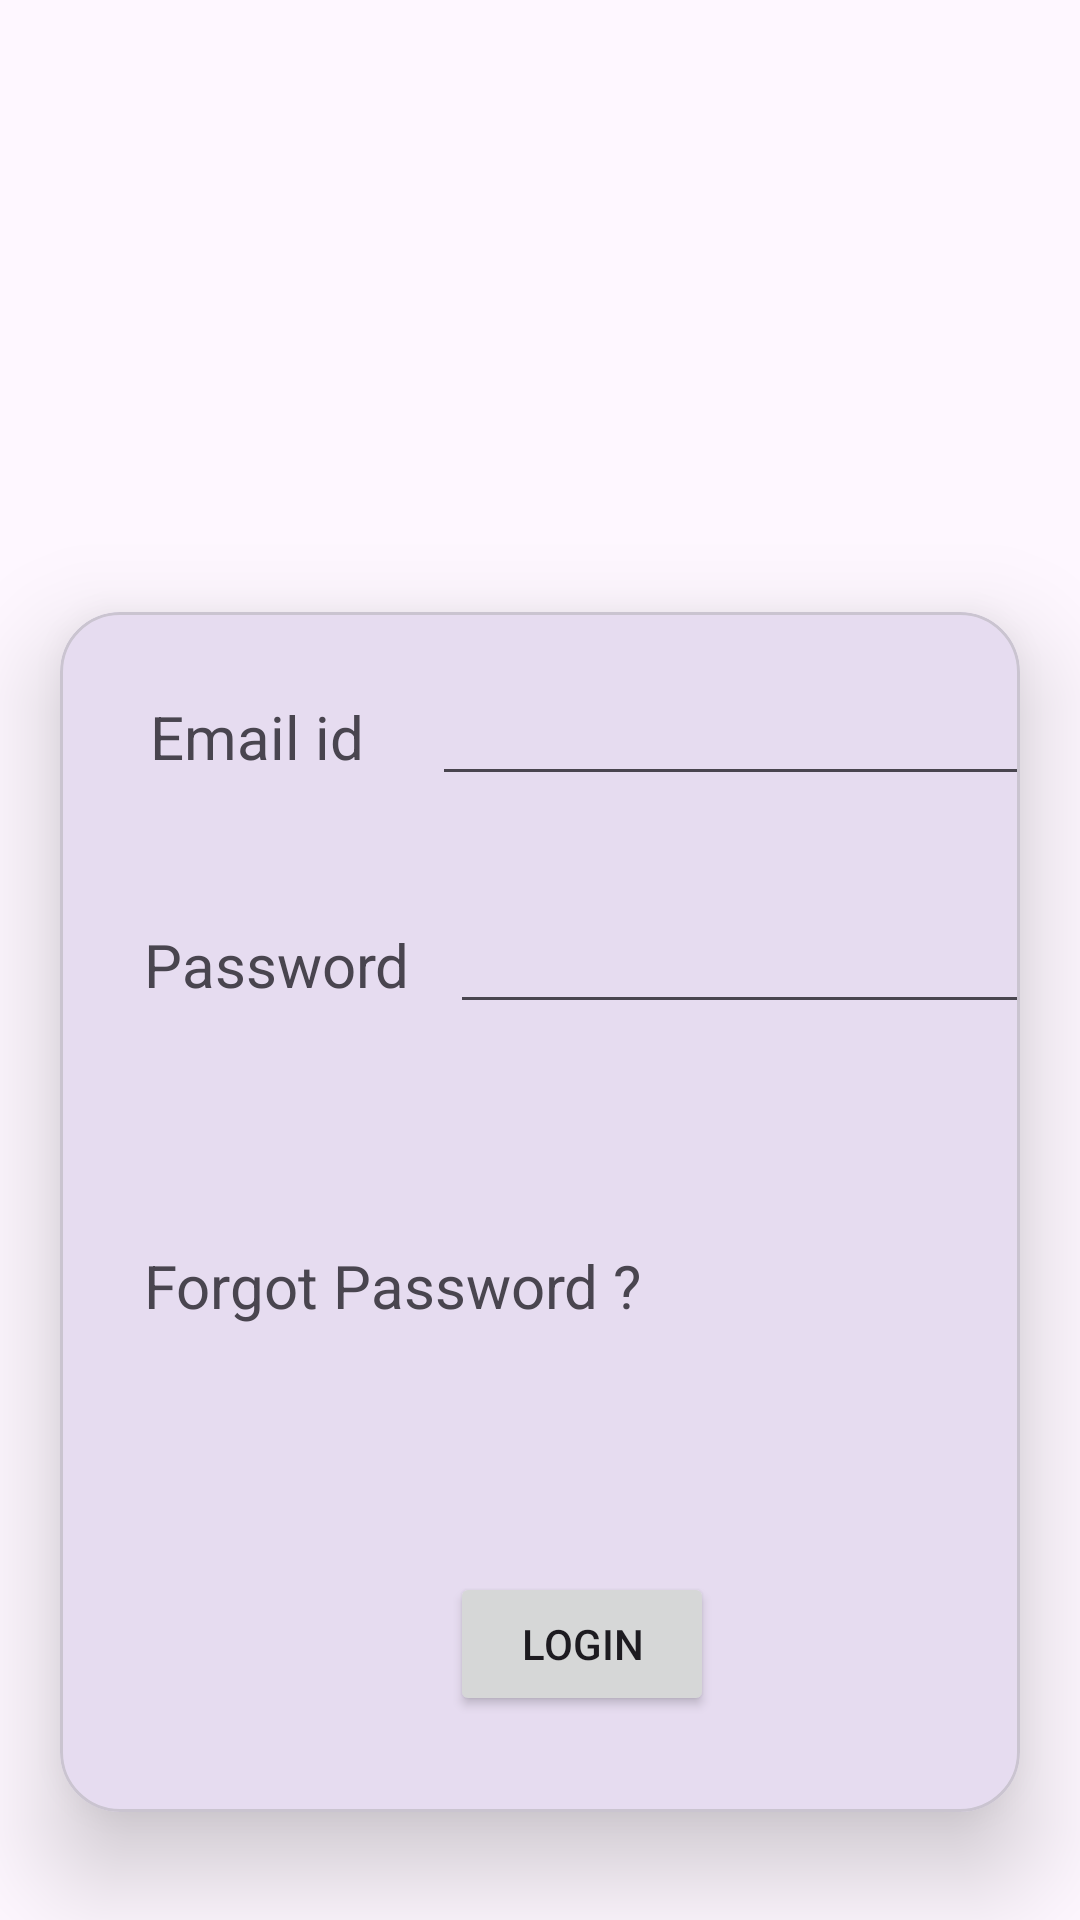

Android layout source for this screen:
<!-- AndroidManifest.xml: application theme Theme.MAD_practical4_21012011094 -->
<!-- res/layout/activity_login.xml -->
<?xml version="1.0" encoding="utf-8"?>
<androidx.constraintlayout.widget.ConstraintLayout xmlns:android="http://schemas.android.com/apk/res/android"
    xmlns:app="http://schemas.android.com/apk/res-auto"
    xmlns:tools="http://schemas.android.com/tools"
    android:layout_width="match_parent"
    android:layout_height="match_parent"
    tools:context=".LoginActivity">
    <ImageView
        android:id="@+id/imageView"
        android:layout_width="match_parent"
        android:layout_height="200dp"
        android:layout_marginTop="4dp"
        app:layout_constraintEnd_toEndOf="parent"
        app:layout_constraintHorizontal_bias="0.0"
        app:layout_constraintStart_toStartOf="parent"
        app:layout_constraintTop_toTopOf="parent"
        app:srcCompat="@drawable/guni_pink_logo" />

    <com.google.android.material.card.MaterialCardView
        android:id="@+id/materialCardView"
        android:layout_width="match_parent"
        android:layout_height="wrap_content"
        android:layout_marginHorizontal="20dp"
        app:cardCornerRadius="20dp"
        app:cardElevation="20dp"
        app:layout_constraintStart_toStartOf="parent"
        app:layout_constraintTop_toBottomOf="@id/imageView">

        <androidx.constraintlayout.widget.ConstraintLayout
            android:layout_width="match_parent"
            android:layout_height="400dp">

            <TextView
                android:id="@+id/textView"
                android:layout_width="wrap_content"
                android:layout_height="wrap_content"
                android:layout_marginStart="30dp"
                android:layout_marginTop="28dp"
                android:text="Email id"
                android:textSize="20sp"
                app:layout_constraintStart_toStartOf="parent"
                app:layout_constraintTop_toTopOf="parent" />

            <TextView
                android:id="@+id/textView2"
                android:layout_width="wrap_content"
                android:layout_height="wrap_content"
                android:layout_marginStart="28dp"
                android:layout_marginTop="104dp"
                android:text="Password"
                android:textSize="20sp"
                app:layout_constraintStart_toStartOf="parent"
                app:layout_constraintTop_toTopOf="parent" />

            <EditText
                android:id="@+id/editTextTextEmailAddress"
                android:layout_width="wrap_content"
                android:layout_height="wrap_content"
                android:layout_marginStart="124dp"
                android:ems="10"
                android:inputType="textEmailAddress"
                app:layout_constraintBaseline_toBaselineOf="@+id/textView"
                app:layout_constraintStart_toStartOf="parent" />

            <EditText
                android:id="@+id/editTextTextPassword"
                android:layout_width="wrap_content"
                android:layout_height="wrap_content"
                android:layout_marginStart="130dp"
                android:ems="10"
                android:inputType="textPassword"
                app:layout_constraintBaseline_toBaselineOf="@+id/textView2"
                app:layout_constraintStart_toStartOf="parent" />

            <TextView
                android:layout_width="wrap_content"
                android:layout_height="wrap_content"
                android:layout_marginStart="28dp"
                android:layout_marginTop="80dp"
                android:text="Forgot Password ?"
                android:textSize="20sp"
                app:layout_constraintStart_toStartOf="parent"
                app:layout_constraintTop_toBottomOf="@+id/textView2" />

            <Button
                android:id="@+id/button2"
                android:layout_width="wrap_content"
                android:layout_height="wrap_content"
                android:layout_marginStart="130dp"
                android:layout_marginTop="320dp"
                android:text="Login"
                app:layout_constraintStart_toStartOf="parent"
                app:layout_constraintTop_toTopOf="parent" />

        </androidx.constraintlayout.widget.ConstraintLayout>


    </com.google.android.material.card.MaterialCardView>


    <TextView
        android:id="@+id/textView7"
        android:layout_width="wrap_content"
        android:layout_height="wrap_content"
        android:layout_marginStart="20dp"
        android:layout_marginTop="650dp"
        android:text="Don't have an account ?"
        android:textSize="20sp"
        app:layout_constraintStart_toStartOf="parent"
        app:layout_constraintTop_toTopOf="parent" />

    <Button
        android:id="@+id/button3"
        android:layout_width="wrap_content"
        android:layout_height="wrap_content"
        android:layout_marginStart="250dp"
        android:background="#00FFFFFF"
        android:text="SIGN UP "
        android:textColor="#D8368A"
        android:textColorHighlight="#FFFFFF"
        android:textSize="20sp"
        app:layout_constraintBaseline_toBaselineOf="@+id/textView7"
        app:layout_constraintStart_toStartOf="parent" />

</androidx.constraintlayout.widget.ConstraintLayout>
<!-- resources referenced by this layout -->
<resources>
  <style name="Theme.MAD_practical4_21012011094" parent="Base.Theme.MAD_practical4_21012011094" />
  <style name="Base.Theme.MAD_practical4_21012011094" parent="Theme.Material3.DayNight.NoActionBar">
          
          
      </style>
</resources>
